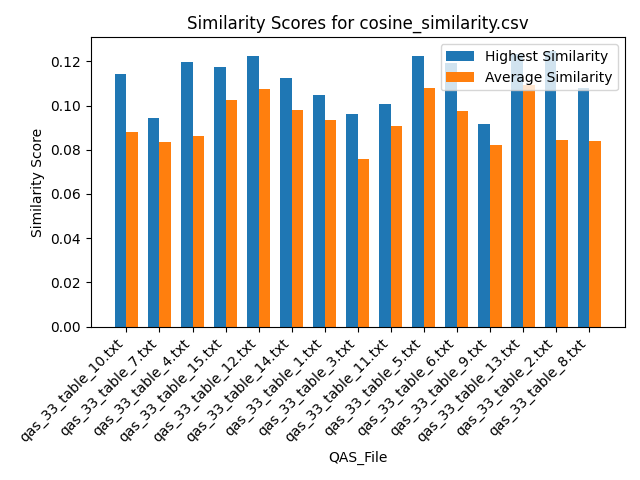

Values plotted in this chart, from the file beside it:
Similarity, QAS_File, Text_File
0.08572, qas_33_table_10.txt, section_7.txt
0.1025, qas_33_table_10.txt, section_19.txt
0.08013, qas_33_table_10.txt, section_2.txt
0.07951, qas_33_table_10.txt, section_16.txt
0.08657, qas_33_table_10.txt, section_12.txt
0.1041, qas_33_table_10.txt, section_18.txt
0.08502, qas_33_table_10.txt, section_6.txt
0.08306, qas_33_table_10.txt, section_5.txt
0.09247, qas_33_table_10.txt, section_11.txt
0.08166, qas_33_table_10.txt, section_14.txt
0.07887, qas_33_table_10.txt, section_10.txt
0.08501, qas_33_table_10.txt, section_9.txt
0.0888, qas_33_table_10.txt, section_17.txt
0.1141, qas_33_table_10.txt, section_1.txt
0.08329, qas_33_table_10.txt, section_15.txt
0.08924, qas_33_table_10.txt, section_4.txt
0.07523, qas_33_table_10.txt, section_13.txt
0.08175, qas_33_table_10.txt, section_8.txt
0.09632, qas_33_table_10.txt, section_3.txt
0.08874, qas_33_table_7.txt, section_7.txt
0.08248, qas_33_table_7.txt, section_19.txt
0.07641, qas_33_table_7.txt, section_2.txt
0.07885, qas_33_table_7.txt, section_16.txt
0.08456, qas_33_table_7.txt, section_12.txt
0.07823, qas_33_table_7.txt, section_18.txt
0.08642, qas_33_table_7.txt, section_6.txt
0.08344, qas_33_table_7.txt, section_5.txt
0.0884, qas_33_table_7.txt, section_11.txt
0.08304, qas_33_table_7.txt, section_14.txt
0.07669, qas_33_table_7.txt, section_10.txt
0.08546, qas_33_table_7.txt, section_9.txt
0.08889, qas_33_table_7.txt, section_17.txt
0.08114, qas_33_table_7.txt, section_1.txt
0.08342, qas_33_table_7.txt, section_15.txt
0.08623, qas_33_table_7.txt, section_4.txt
0.07676, qas_33_table_7.txt, section_13.txt
0.08055, qas_33_table_7.txt, section_8.txt
0.09456, qas_33_table_7.txt, section_3.txt
0.08192, qas_33_table_4.txt, section_7.txt
0.1167, qas_33_table_4.txt, section_19.txt
0.07646, qas_33_table_4.txt, section_2.txt
0.07796, qas_33_table_4.txt, section_16.txt
0.08287, qas_33_table_4.txt, section_12.txt
0.111, qas_33_table_4.txt, section_18.txt
0.08012, qas_33_table_4.txt, section_6.txt
0.07961, qas_33_table_4.txt, section_5.txt
0.08924, qas_33_table_4.txt, section_11.txt
0.07868, qas_33_table_4.txt, section_14.txt
0.07759, qas_33_table_4.txt, section_10.txt
0.08075, qas_33_table_4.txt, section_9.txt
0.08468, qas_33_table_4.txt, section_17.txt
0.1195, qas_33_table_4.txt, section_1.txt
0.08033, qas_33_table_4.txt, section_15.txt
0.08404, qas_33_table_4.txt, section_4.txt
0.07332, qas_33_table_4.txt, section_13.txt
0.0753, qas_33_table_4.txt, section_8.txt
0.0914, qas_33_table_4.txt, section_3.txt
0.1041, qas_33_table_15.txt, section_7.txt
0.1051, qas_33_table_15.txt, section_19.txt
0.09728, qas_33_table_15.txt, section_2.txt
... 225 more rows
